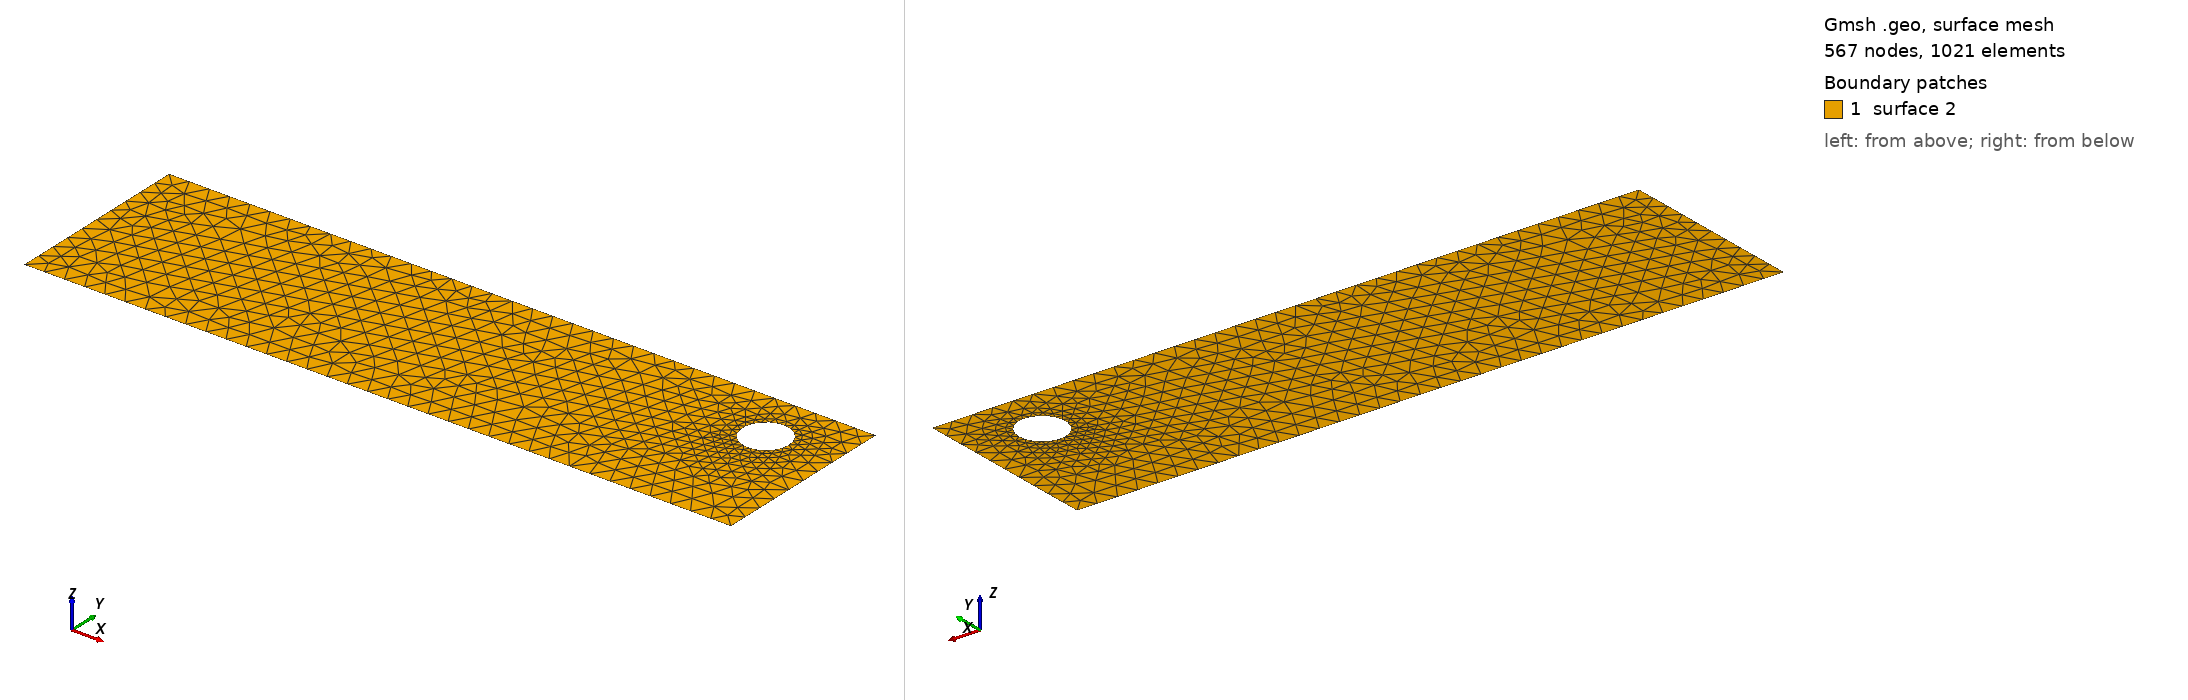

Gmsh geometry script, surface-meshed: 567 nodes, 1021 surface elements. Boundary patches (legend numbers): 1 surface 2. Left view from above one corner, right view from below the opposite corner. The script declares no physical surfaces, so the legend lists its geometric surfaces. The drawing asked Gmsh for element sizes between 1% and 20% of the model's largest extent; the script's own settings can give other sizes.

=== cad_077.geo (drawn) ===
//+
SetFactory("OpenCASCADE");
//+
Point(1) = {0.706956, -3.906244, 0.000000, 1.000000};
//+
Point(2) = {35.247269, -3.906244, 0.000000, 1.000000};
//+
Point(3) = {35.247269, 5.312219, 0.000000, 1.000000};
//+
Point(4) = {0.706956, 5.312219, 0.000000, 1.000000};
//+
Line(1) = {4, 1};
//+
Line(2) = {1, 2};
//+
Line(3) = {2, 3};
//+
Line(4) = {3, 4};
//+
Curve Loop(1) = {1, 2, 3, 4};
//+
Point(6) = {33.037235, 2.653332, 0.000000, 0.112506};
//+
Point(5) = {31.912177, 2.653332, 0.000000, 0.112506};
//+
Point(7) = {31.349648, 3.627661, 0.000000, 0.112506};
//+
Point(8) = {31.349648, 1.679003, 0.000000, 0.112506};
//+
Ellipse(5) = {6, 5, 7, 7};
//+
Ellipse(6) = {7, 5, 8, 8};
//+
Ellipse(7) = {8, 5, 6, 6};
//+
Curve Loop(2) = {5, 6, 7};
//+
Plane Surface(2) = {1, 2};
//+
Physical Curve("INFLOW", 100) = {1};
//+
Physical Curve("OUTFLOW", 101) = {3};
//+
Physical Curve("WALL_BOUNDARY", 102) = {2, 4};
//+
Physical Curve("OBSTACLE", 103) = {5, 6, 7};
